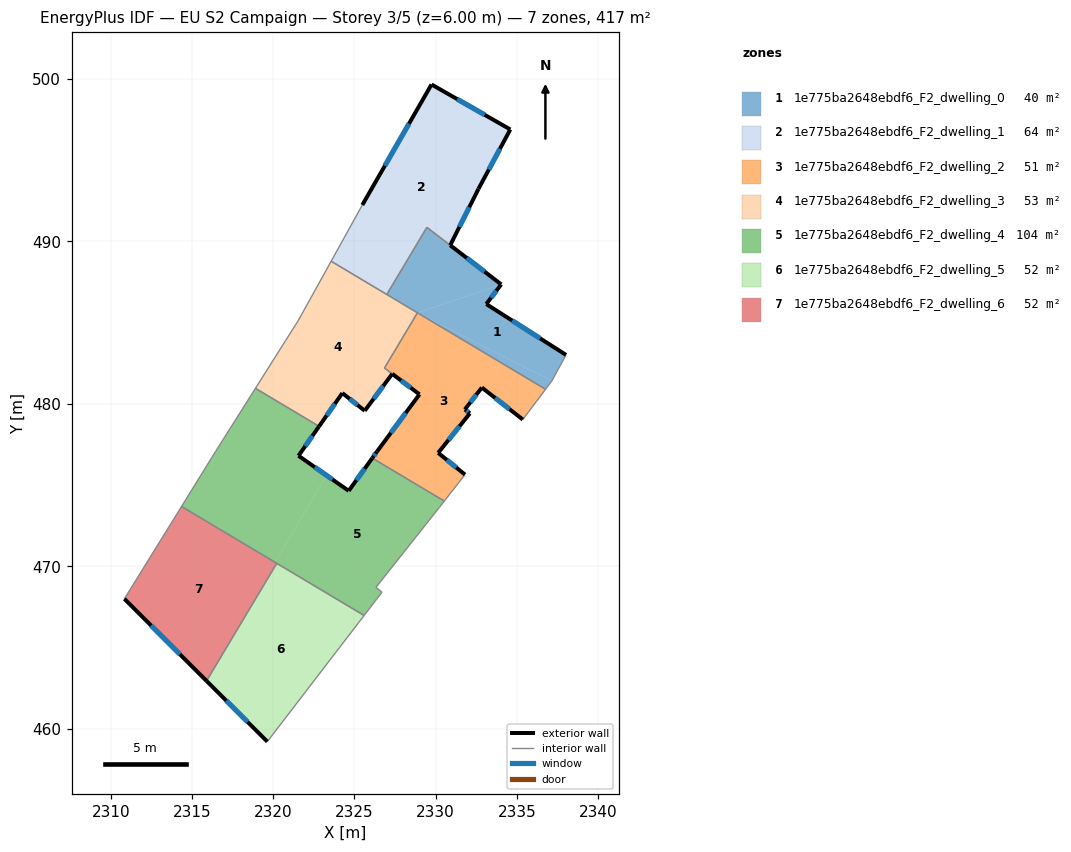
=== STOREY PLAN SPEC (per zone: floor XY polygon, exterior-wall plan segments, windows/doors) ===
zone 1: 1e775ba2648ebdf6_F2_dwelling_0  (40.0 m²)
  floor: (2334.04, 487.36) (2333.12, 486.15) (2338.03, 483.02) (2337.16, 481.42) (2328.88, 485.61)
  floor: (2337.16, 481.42) (2336.77, 480.90) (2328.88, 485.61)
  floor: (2334.04, 487.36) (2328.88, 485.61) (2326.99, 486.74) (2329.46, 490.87)
  exterior wall: (2333.12, 486.15) – (2334.04, 487.36)  [1.5 m]
    window: (2333.42, 486.54) – (2333.74, 486.96)  [0.6 m²]
  exterior wall: (2338.03, 483.02) – (2333.12, 486.15)  [5.8 m]
    window: (2336.43, 484.03) – (2334.71, 485.13)  [2.1 m²]
  exterior wall: (2334.04, 487.36) – (2330.90, 489.77)  [4.0 m]
    window: (2333.02, 488.14) – (2331.92, 488.98)  [1.5 m²]
  interior walls: 6
zone 2: 1e775ba2648ebdf6_F2_dwelling_1  (64.1 m²)
  floor: (2334.60, 496.90) (2332.64, 493.24) (2330.90, 489.77) (2329.46, 490.87) (2326.99, 486.74) (2323.57, 488.78) (2325.49, 492.25) (2329.75, 499.67)
  exterior wall: (2329.75, 499.67) – (2325.49, 492.25)  [8.6 m]
    window: (2328.36, 497.25) – (2326.87, 494.66)  [3.1 m²]
  exterior wall: (2334.60, 496.90) – (2329.75, 499.67)  [5.6 m]
    window: (2333.02, 497.80) – (2331.33, 498.77)  [2.0 m²]
  exterior wall: (2332.64, 493.24) – (2334.60, 496.90)  [4.2 m]
    window: (2333.28, 494.43) – (2333.96, 495.71)  [1.5 m²]
  exterior wall: (2330.90, 489.77) – (2332.64, 493.24)  [3.9 m]
    window: (2331.46, 490.90) – (2332.07, 492.11)  [1.4 m²]
  interior walls: 4
zone 3: 1e775ba2648ebdf6_F2_dwelling_2  (50.8 m²)
  floor: (2336.77, 480.90) (2335.37, 479.04) (2332.85, 481.01) (2331.80, 479.66) (2332.11, 479.42) (2332.02, 479.31) (2330.16, 476.99) (2331.81, 475.65) (2330.53, 474.02) (2326.10, 476.66) (2326.40, 477.08) (2329.01, 480.59) (2326.85, 482.21) (2328.88, 485.61)
  exterior wall: (2330.16, 476.99) – (2332.11, 479.42)  [3.1 m]
    window: (2330.79, 477.78) – (2331.47, 478.63)  [1.1 m²]
  exterior wall: (2331.81, 475.65) – (2330.16, 476.99)  [2.1 m]
    window: (2331.27, 476.08) – (2330.69, 476.55)  [0.8 m²]
  exterior wall: (2326.40, 477.08) – (2326.10, 476.66)  [0.5 m]
    window: (2326.30, 476.94) – (2326.20, 476.80)  [0.2 m²]
  exterior wall: (2329.01, 480.59) – (2326.40, 477.08)  [4.4 m]
    window: (2328.16, 479.44) – (2327.25, 478.22)  [1.6 m²]
  exterior wall: (2332.85, 481.01) – (2335.37, 479.04)  [3.2 m]
    window: (2333.67, 480.37) – (2334.55, 479.68)  [1.2 m²]
  exterior wall: (2331.80, 479.66) – (2332.85, 481.01)  [1.7 m]
    window: (2332.14, 480.10) – (2332.51, 480.57)  [0.6 m²]
  exterior wall: (2332.11, 479.42) – (2331.80, 479.66)  [0.4 m]
    window: (2332.01, 479.49) – (2331.90, 479.58)  [0.1 m²]
  exterior wall: (2327.33, 481.85) – (2329.01, 480.59)  [2.1 m]
    window: (2327.88, 481.44) – (2328.46, 481.00)  [0.8 m²]
  interior walls: 6
zone 4: 1e775ba2648ebdf6_F2_dwelling_3  (53.4 m²)
  floor: (2328.88, 485.61) (2326.85, 482.20) (2327.33, 481.85) (2325.64, 479.58) (2324.26, 480.67) (2322.83, 478.62) (2318.91, 480.96) (2321.56, 485.16) (2323.57, 488.78)
  exterior wall: (2322.83, 478.62) – (2324.26, 480.67)  [2.5 m]
    window: (2323.29, 479.28) – (2323.79, 480.00)  [0.9 m²]
  exterior wall: (2325.64, 479.58) – (2327.33, 481.85)  [2.8 m]
    window: (2326.19, 480.31) – (2326.78, 481.11)  [1.0 m²]
  exterior wall: (2324.26, 480.67) – (2325.64, 479.58)  [1.8 m]
    window: (2324.71, 480.31) – (2325.19, 479.93)  [0.6 m²]
  interior walls: 7
zone 5: 1e775ba2648ebdf6_F2_dwelling_4  (104.2 m²)
  floor: (2322.83, 478.62) (2321.56, 476.81) (2323.29, 475.59) (2320.10, 470.25) (2314.36, 473.68) (2316.44, 477.05) (2318.91, 480.96)
  floor: (2330.53, 474.02) (2330.24, 473.64) (2326.33, 468.71) (2326.70, 468.41) (2325.60, 466.97) (2320.10, 470.25) (2323.29, 475.59) (2324.65, 474.65) (2326.10, 476.66)
  exterior wall: (2324.65, 474.65) – (2321.56, 476.81)  [3.8 m]
    window: (2323.64, 475.35) – (2322.56, 476.10)  [1.4 m²]
  exterior wall: (2326.10, 476.66) – (2324.65, 474.65)  [2.5 m]
    window: (2325.63, 476.01) – (2325.12, 475.30)  [0.9 m²]
  exterior wall: (2321.56, 476.81) – (2322.83, 478.62)  [2.2 m]
    window: (2321.97, 477.40) – (2322.41, 478.03)  [0.8 m²]
  interior walls: 10
zone 6: 1e775ba2648ebdf6_F2_dwelling_5  (52.1 m²)
  floor: (2325.60, 466.97) (2319.64, 459.21) (2315.90, 462.94) (2320.22, 470.18)
  exterior wall: (2315.90, 462.94) – (2319.64, 459.21)  [5.3 m]
    window: (2317.11, 461.73) – (2318.42, 460.42)  [1.9 m²]
  interior walls: 3
zone 7: 1e775ba2648ebdf6_F2_dwelling_6  (52.1 m²)
  floor: (2320.22, 470.18) (2315.90, 462.94) (2310.84, 468.00) (2314.36, 473.68)
  exterior wall: (2310.84, 468.00) – (2315.90, 462.94)  [7.2 m]
    window: (2312.48, 466.35) – (2314.25, 464.59)  [2.6 m²]
  interior walls: 3

=== DERIVED (storey summary) ===
Building: EU S2 Campaign
Storey: 3 of 5  (floor level z = 6.00 m)
Storey gross floor area: 416.6 m²
Zones on this storey: 7
  - 1e775ba2648ebdf6_F2_dwelling_0: floor 40.0 m²; exterior wall 11.3 m (33.9 m²); 3 window(s) 4.1 m²; WWR 12.2%
  - 1e775ba2648ebdf6_F2_dwelling_1: floor 64.1 m²; exterior wall 22.2 m (66.5 m²); 4 window(s) 8.1 m²; WWR 12.2%
  - 1e775ba2648ebdf6_F2_dwelling_2: floor 50.8 m²; exterior wall 17.5 m (52.6 m²); 8 window(s) 6.4 m²; WWR 12.2%
  - 1e775ba2648ebdf6_F2_dwelling_3: floor 53.4 m²; exterior wall 7.1 m (21.3 m²); 3 window(s) 2.6 m²; WWR 12.2%
  - 1e775ba2648ebdf6_F2_dwelling_4: floor 104.2 m²; exterior wall 8.5 m (25.4 m²); 3 window(s) 3.1 m²; WWR 12.2%
  - 1e775ba2648ebdf6_F2_dwelling_5: floor 52.1 m²; exterior wall 5.3 m (15.9 m²); 1 window(s) 1.9 m²; WWR 12.2%
  - 1e775ba2648ebdf6_F2_dwelling_6: floor 52.1 m²; exterior wall 7.2 m (21.5 m²); 1 window(s) 2.6 m²; WWR 12.2%
Zone adjacency (shared interzone walls):
  - 1e775ba2648ebdf6_F2_dwelling_0 ↔ 1e775ba2648ebdf6_F2_dwelling_1
  - 1e775ba2648ebdf6_F2_dwelling_0 ↔ 1e775ba2648ebdf6_F2_dwelling_2
  - 1e775ba2648ebdf6_F2_dwelling_0 ↔ 1e775ba2648ebdf6_F2_dwelling_3
  - 1e775ba2648ebdf6_F2_dwelling_1 ↔ 1e775ba2648ebdf6_F2_dwelling_3
  - 1e775ba2648ebdf6_F2_dwelling_2 ↔ 1e775ba2648ebdf6_F2_dwelling_3
  - 1e775ba2648ebdf6_F2_dwelling_2 ↔ 1e775ba2648ebdf6_F2_dwelling_4
  - 1e775ba2648ebdf6_F2_dwelling_3 ↔ 1e775ba2648ebdf6_F2_dwelling_4
  - 1e775ba2648ebdf6_F2_dwelling_4 ↔ 1e775ba2648ebdf6_F2_dwelling_5
  - 1e775ba2648ebdf6_F2_dwelling_4 ↔ 1e775ba2648ebdf6_F2_dwelling_6
  - 1e775ba2648ebdf6_F2_dwelling_5 ↔ 1e775ba2648ebdf6_F2_dwelling_6